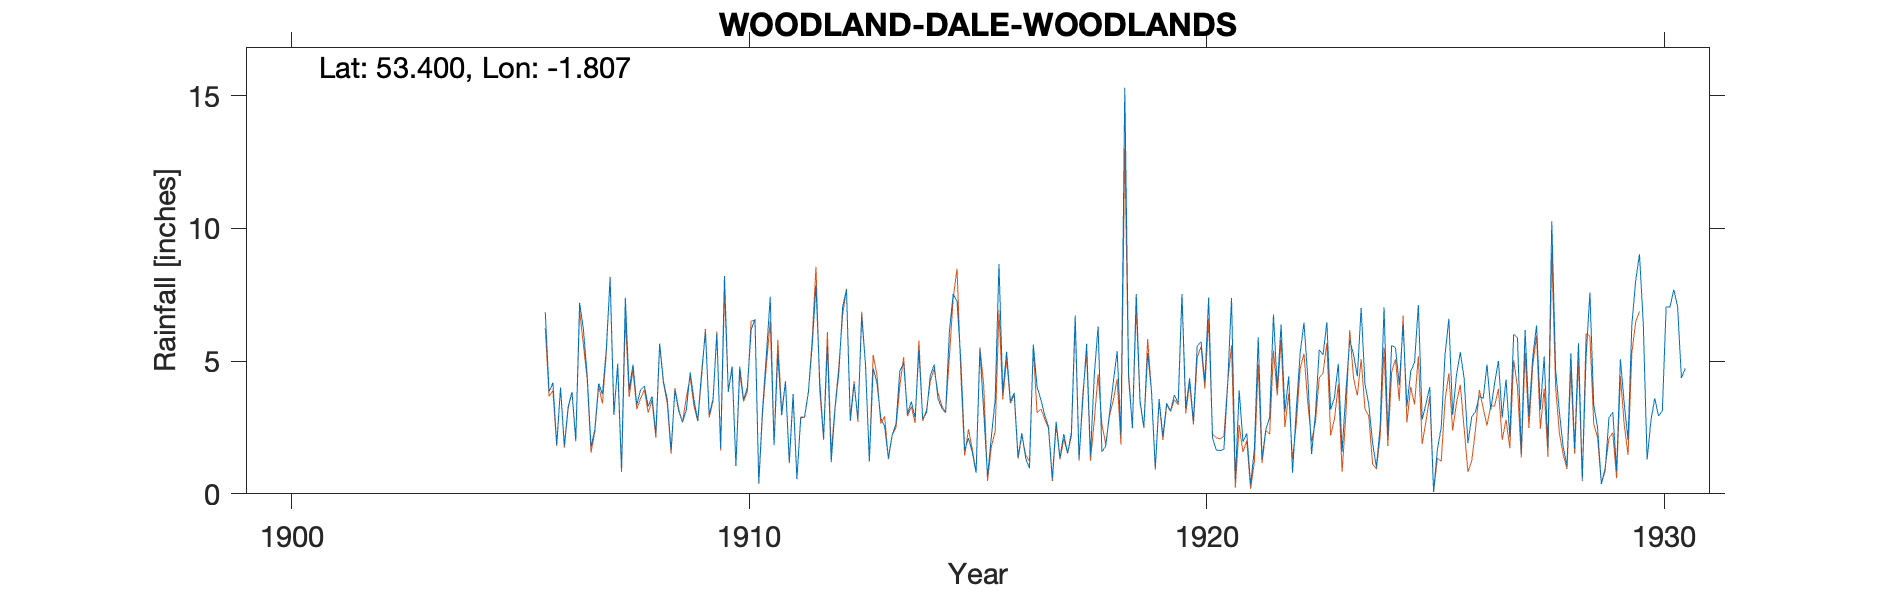

Values plotted in this chart, from the file beside it:
WOODLAND-DALE-WOODLANDS-NORTH, , , , , , , , , , , , , , , , , , , , , , , 
Grid ref, SK129893, Long, -1.807, Lat, 53.4, Elevation, 1063, ft., , , , , , , , , , , , , , , 
Station no, RR7333, , , , , , , , , , , , , , , , , , , , , , 
, 1900, 1901, 1902, 1903, 1904, 1905, 1906, 1907, 1908, 1909, 1910, 1911, 1912, 1913, 1914, 1915, 1916, 1917, 1918, 1919, 1920, 1921, 1922
January, , , , , , , 6.84, 1.77, 3.35, 2.7, 3.84, 1.83, 4.22, 4.85, 3.48, 7.25, 3.82, 2.52, 4.48, 3.51, 3.22, 7.38, 3.97
February, , , , , , , 3.85, 2.42, 3.92, 3.16, 4.8, 5.29, 2.08, 1.22, 2.87, 5, 5.35, 0.57, 6.3, 2.52, 4.35, 0.48, 6.38
March, , , , , , , 4.18, 4.16, 4.06, 4.57, 1.05, 2.96, 5.6, 4.73, 5.41, 1.65, 3.48, 2.72, 1.58, 5.31, 2.73, 3.9, 3.09
April, , , , , , , 1.86, 3.76, 3.29, 3.54, 4.8, 4.24, 1.19, 4.18, 2.82, 2.1, 3.81, 1.35, 1.8, 3.9, 5.57, 1.96, 4.43
May, , , , , , , 4.01, 5.43, 3.67, 2.76, 3.54, 1.19, 3.22, 2.86, 3.05, 1.57, 1.38, 2.25, 3.03, 0.96, 5.73, 2.28, 0.79
June, , , , , , , 1.81, 8.12, 2.26, 4.58, 4.01, 3.76, 4.57, 2.54, 4.46, 0.79, 2.29, 1.52, 4.22, 3.57, 4.21, 0.34, 3.21
July, , , , , , , 3.28, 2.97, 5.66, 6.09, 6.18, 0.56, 7.05, 1.35, 4.87, 5.44, 1.35, 2.32, 5.37, 2.17, 7.4, 1.7, 5.3
August, , , , , , , 3.84, 4.91, 4.23, 2.98, 6.59, 2.85, 7.69, 2.22, 3.59, 3.1, 0.96, 6.72, 2.2, 3.42, 2.11, 5.9, 6.45
September, , , , , , , 1.98, 0.89, 3.55, 3.57, 0.42, 2.9, 2.74, 2.65, 3.22, 0.66, 5.63, 1.31, 15.3, 3.12, 1.65, 1.32, 4.37
October, , , , , , , 7.2, 7.39, 1.65, 6.02, 3.21, 3.83, 4.14, 4.64, 3.05, 2.13, 4.02, 3.57, 4.53, 3.72, 1.63, 2.43, 1.5
November, , , , , , , 6.19, 3.91, 3.9, 1.72, 5.25, 5.57, 2.84, 4.93, 6.14, 3.55, 3.55, 5.65, 2.47, 3.42, 1.68, 2.88, 3
December, , , , , , , 4.43, 4.87, 3.13, 8.21, 7.42, 7.85, 6.68, 2.99, 7.53, 8.66, 2.95, 1.43, 7.53, 7.53, 4.17, 6.76, 5.43
Total, 50.19, 44, 41.15, 57.62, 38.17, 42.17, 49.47, 50.6, 42.67, 49.9, 51.11, 42.83, 52.02, 39.16, 50.49, 41.9, 38.59, 31.93, 58.81, 43.15, 44.45, 37.33, 47.92
NGR is in Woodlands Valley at about the …, , , , , , , , , , , , , , , , , , , , , , , 
Gauge 47 (North) and 48 (SOUTH) are note…, , , , , , , , , , , , , , , , , , , , , , , 
